52-way image classification set "processed" from GitHub (Utkarsh-Pr/MedGuard); label vocabulary: Acemiz, Allegra, alprax 0 25, Amalong, Atarax, Becozinc, Bifilac, Canitiz, Cetzine, Ciplar 10, Cofsils, Cranmed, Cyclopam, D-Rise, D-Well, D3 More 2K, Dolo 650, Eldoper, Emeset, Etoshine 90, Etoshine MR, Folvite, Gelusil, Gestorab, glimi save M 0 5, Gluxit 10, M-Strong, Meftal 250 DT, melecobalamine, Menoease, Metronidazole, Montair, Muvera, Mysopas, Pacimol 650, Pan 20, Pan-D, Paracip 650, Redotil, Shelcal 500, Sibelium 10mg, Sompraz, Strepsils, Tayo 60K, Tendonease, Udapa-Trio, Unienzyme, Velgut, Vitamin E, Vomikind, Zincovit, Zofer.

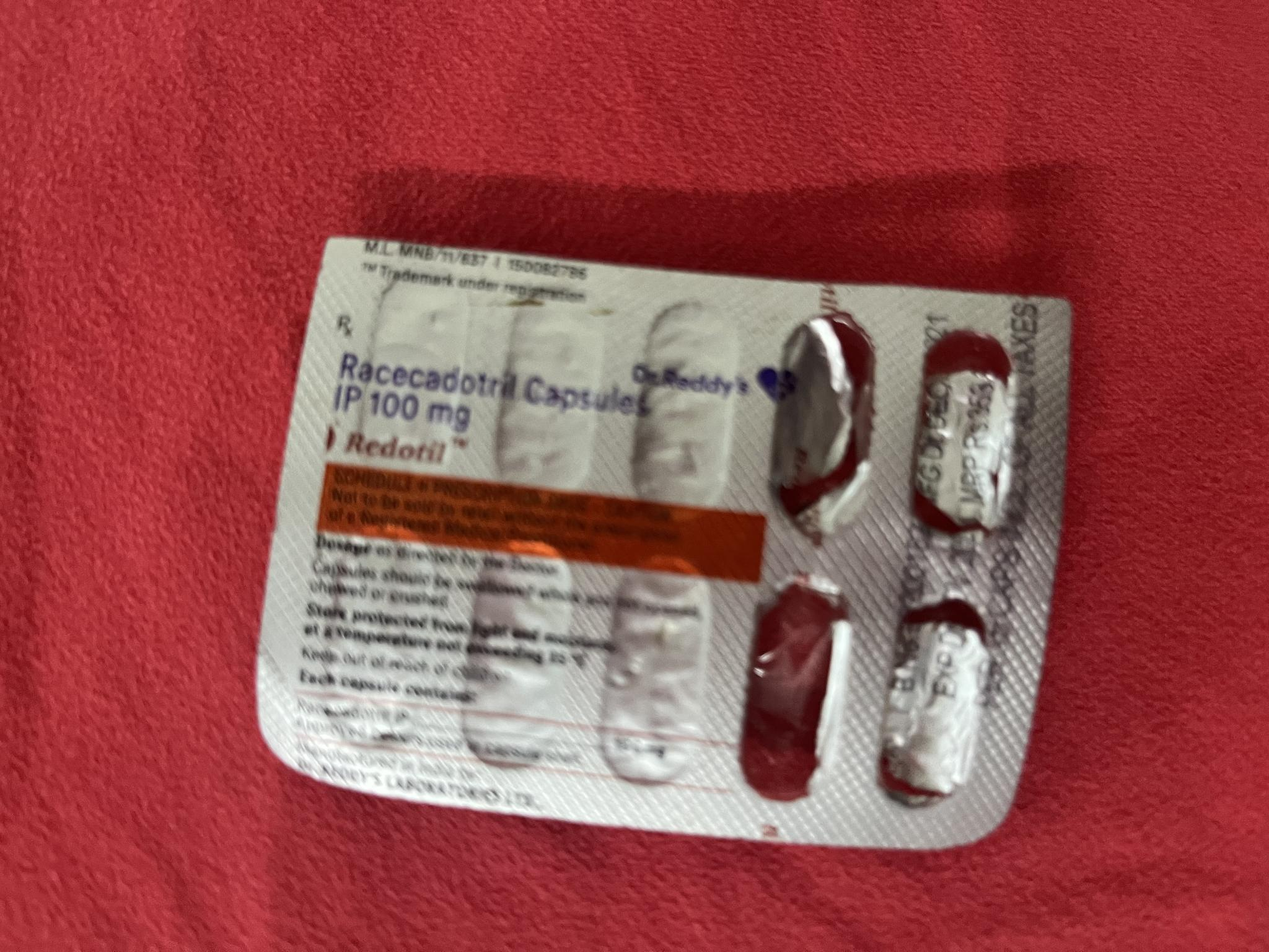
Label: Redotil

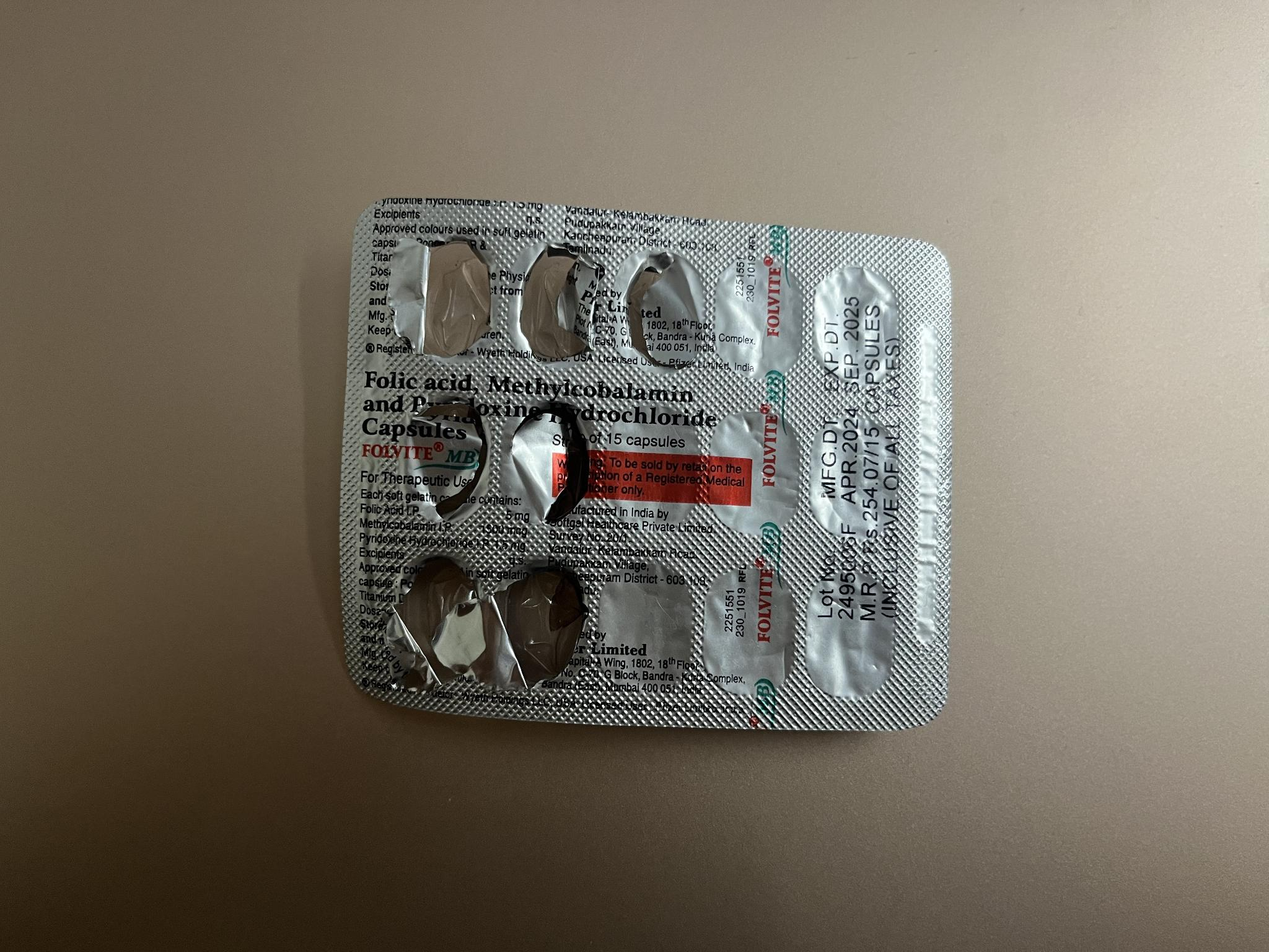
Label: Folvite

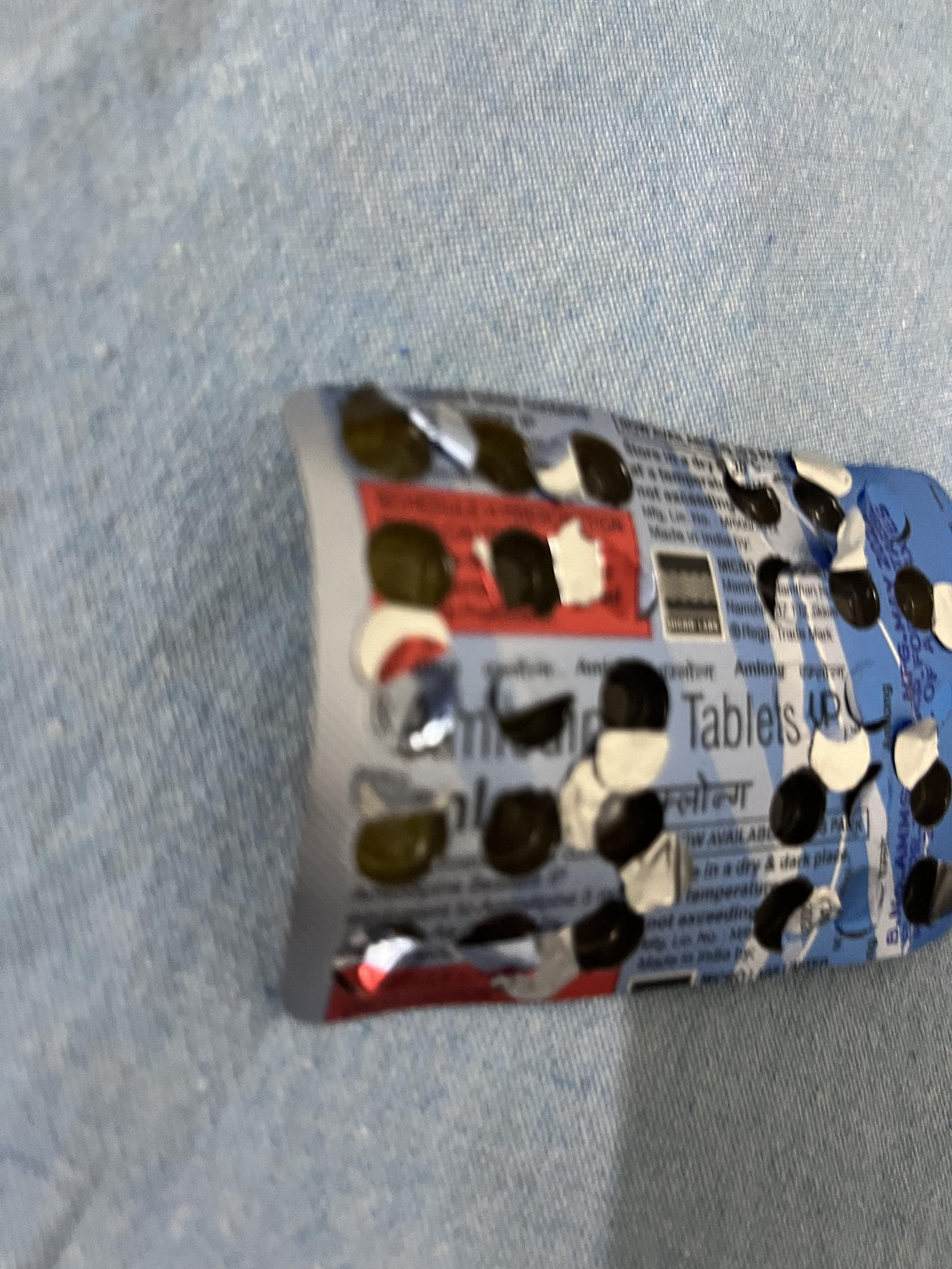
Label: Amalong

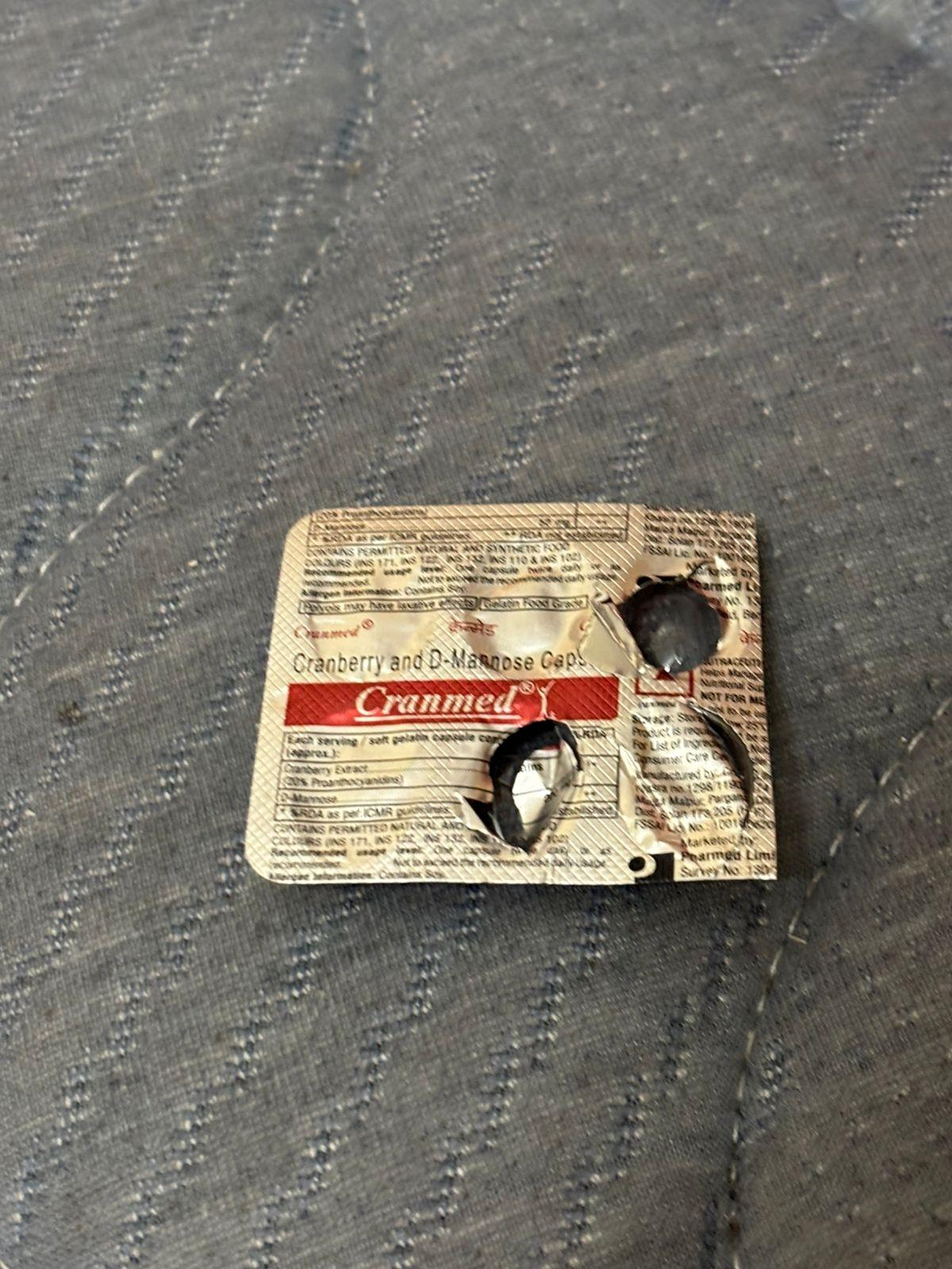
Label: Cranmed

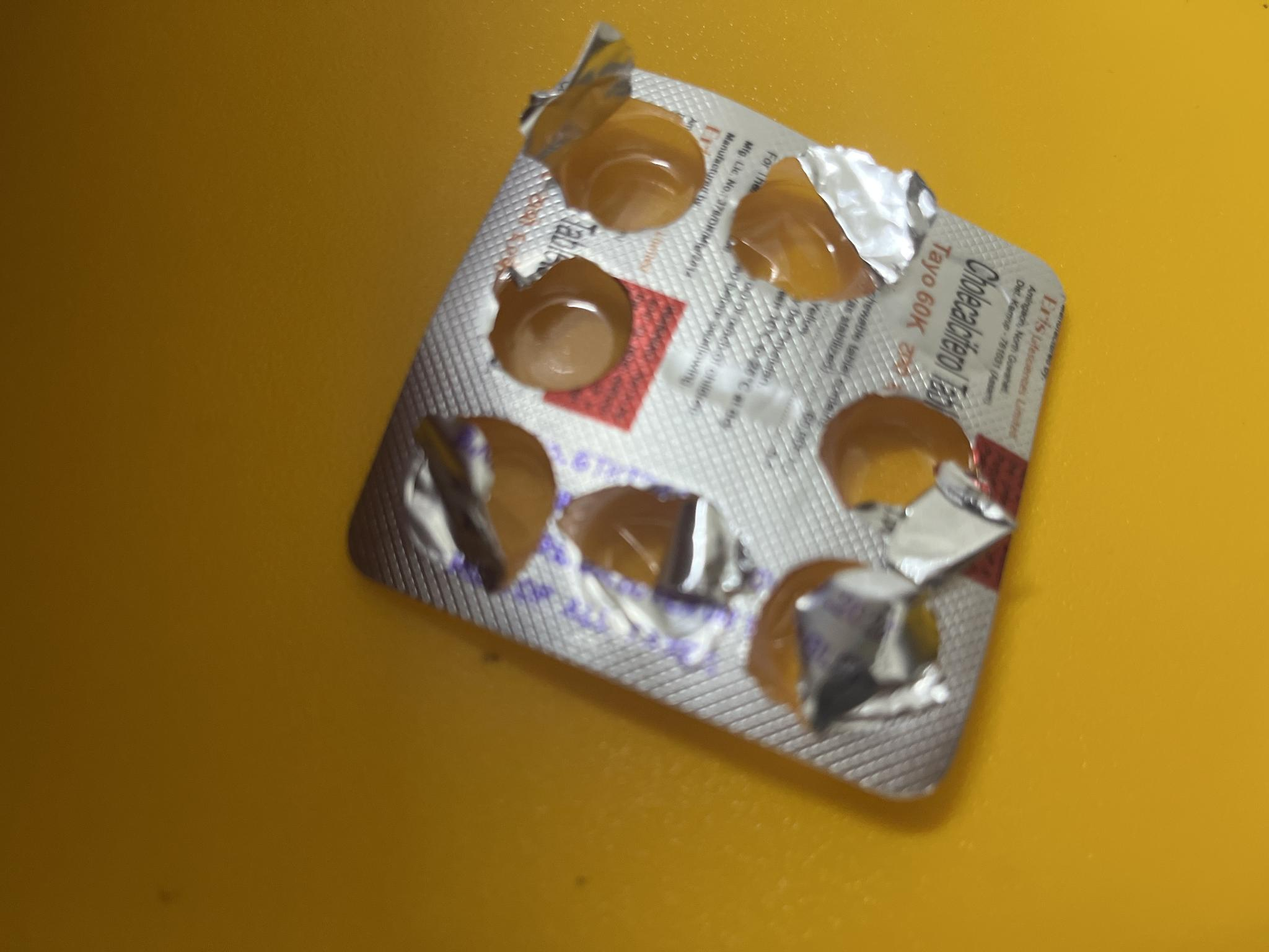
Label: Tayo 60K

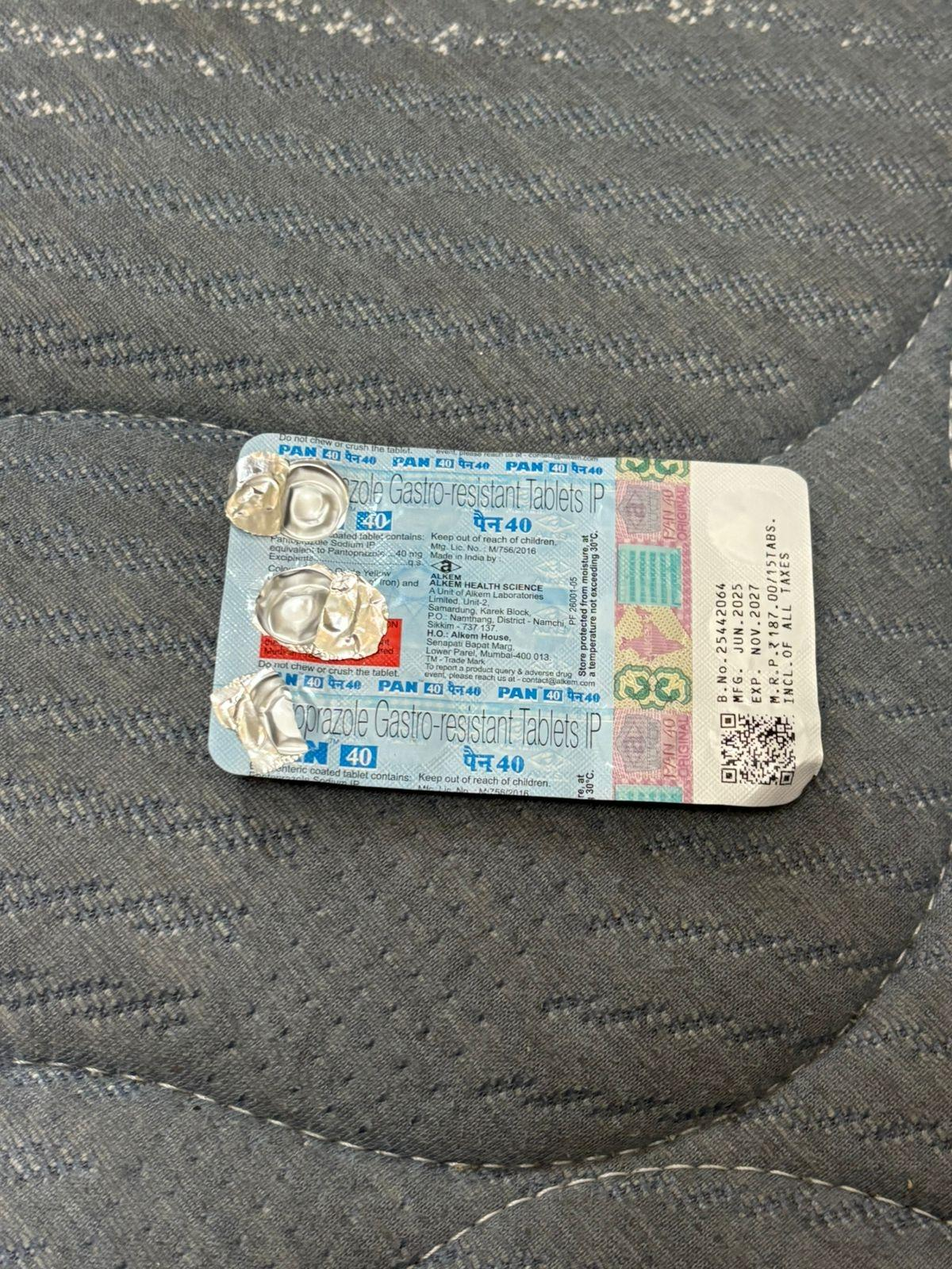
Label: Pan-D
